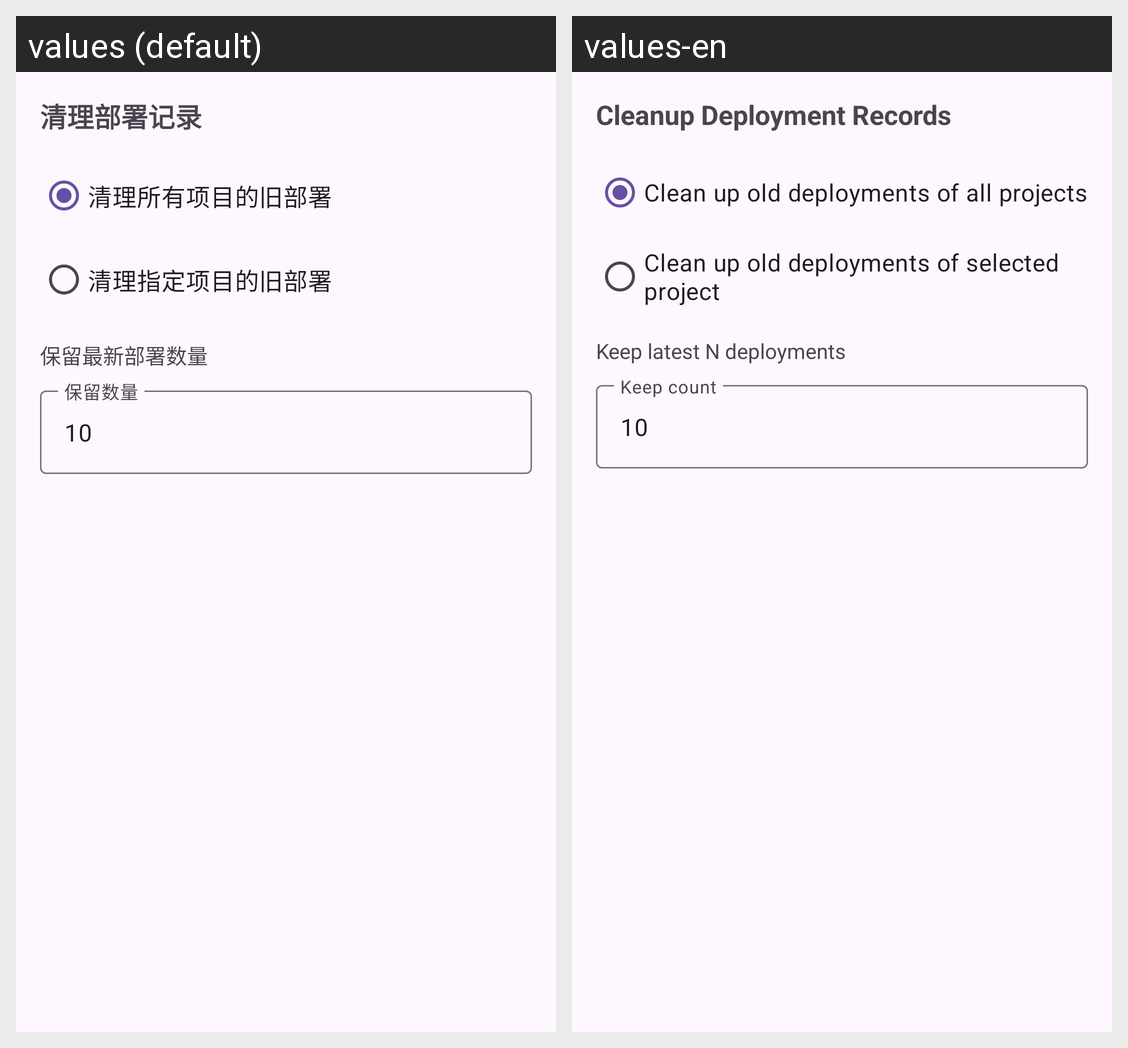

Locale-by-locale string values for the Android screen shown in this grid:
Android screen res/layout/dialog_cleanup_deployments.xml rendered under 2 locales, left to right: values (default), values-en. Device: Nexus 5 (rendered at 1080×1920; each locale shown at half size, 540×960, under a caption strip naming it); theme AppTheme.
Strings drawn on this screen, with the default value and each locale's value (text and hints the layout hard-codes, and strings that could not be matched under every locale, appear in the picture but are not listed):

xml_dialog_cleanup_deployments
  values: 清理部署记录
  values-en: Cleanup Deployment Records

pages_cleanup_all_title
  values: 清理所有项目的旧部署
  values-en: Clean up old deployments of all projects

xml_dialog_cleanup_deployments_3
  values: 清理指定项目的旧部署
  values-en: Clean up old deployments of selected project

xml_dialog_cleanup_deployments_5
  values: 保留最新部署数量
  values-en: Keep latest N deployments

xml_dialog_cleanup_deployments_hint
  values: 保留数量
  values-en: Keep count

default_count_10
  values: 10
  values-en: 10
